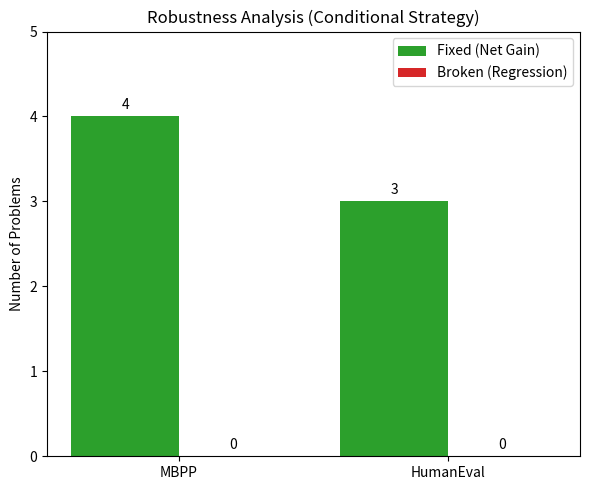

Recreate this plot in Python.
import matplotlib.pyplot as plt
import numpy as np

def draw_robustness():
    datasets = ['MBPP', 'HumanEval']
    fixed = [4, 3]
    broken = [0, 0] # Conditional 策略消除了 Broken
    
    x = np.arange(len(datasets))
    width = 0.4
    
    fig, ax = plt.subplots(figsize=(6, 5))
    rects1 = ax.bar(x - width/2, fixed, width, label='Fixed (Net Gain)', color='#2ca02c') # Green
    rects2 = ax.bar(x + width/2, broken, width, label='Broken (Regression)', color='#d62728') # Red
    
    ax.set_ylabel('Number of Problems')
    ax.set_title('Robustness Analysis (Conditional Strategy)')
    ax.set_xticks(x)
    ax.set_xticklabels(datasets)
    ax.legend()
    
    ax.bar_label(rects1, padding=3)
    ax.bar_label(rects2, padding=3)
    
    ax.set_ylim(0, 5) # 设置 Y 轴范围美观一点
    
    plt.tight_layout()
    plt.savefig("fig3_robustness.pdf")
    print("Figure 3 saved.")

draw_robustness()
